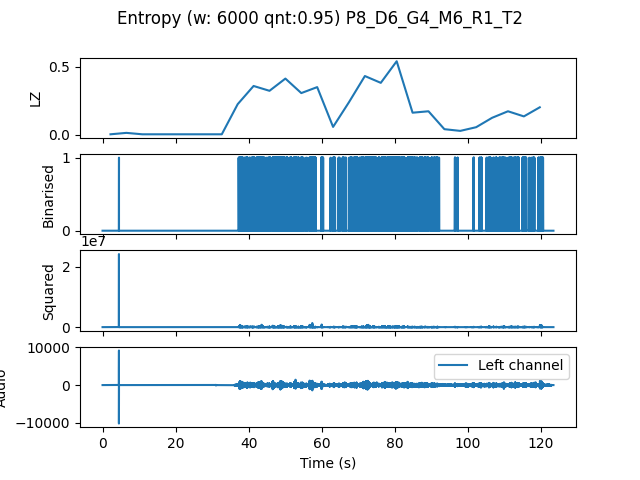

The file beside this chart, header and first rows:
, t0, LZ, CTW
mean, 170162, 0.1709, 0.2616
0.0, 0.0, 0.004184, 0.0004299
4.354, 4.354, 0.01464, 0.006322
8.707, 8.707, 0.004184, 0.0004299
13.06, 13.06, 0.004184, 0.0004299
17.41, 17.41, 0.004184, 0.0004299
21.77, 21.77, 0.004184, 0.0004299
26.12, 26.12, 0.004184, 0.0004299
30.48, 30.48, 0.004184, 0.0004299
34.83, 34.83, 0.2259, 0.2693
39.18, 39.18, 0.3598, 0.9057
43.54, 43.54, 0.3242, 0.5459
47.89, 47.89, 0.4142, 0.8558
52.24, 52.24, 0.3075, 0.5273
56.6, 56.6, 0.3514, 0.6229
60.95, 60.95, 0.05857, 0.08779
65.31, 65.31, 0.2406, 0.3654
69.66, 69.66, 0.433, 0.5385
74.01, 74.01, 0.3828, 0.5207
78.37, 78.37, 0.5418, 0.6628
82.72, 82.72, 0.1632, 0.2213
87.07, 87.07, 0.1736, 0.2694
91.43, 91.43, 0.04184, 0.03818
95.78, 95.78, 0.02929, 0.02665
100.1, 100.1, 0.05648, 0.06213
104.5, 104.5, 0.1255, 0.1445
108.8, 108.8, 0.1736, 0.1963
113.2, 113.2, 0.136, 0.1524
117.6, 117.6, 0.2029, 0.3022
